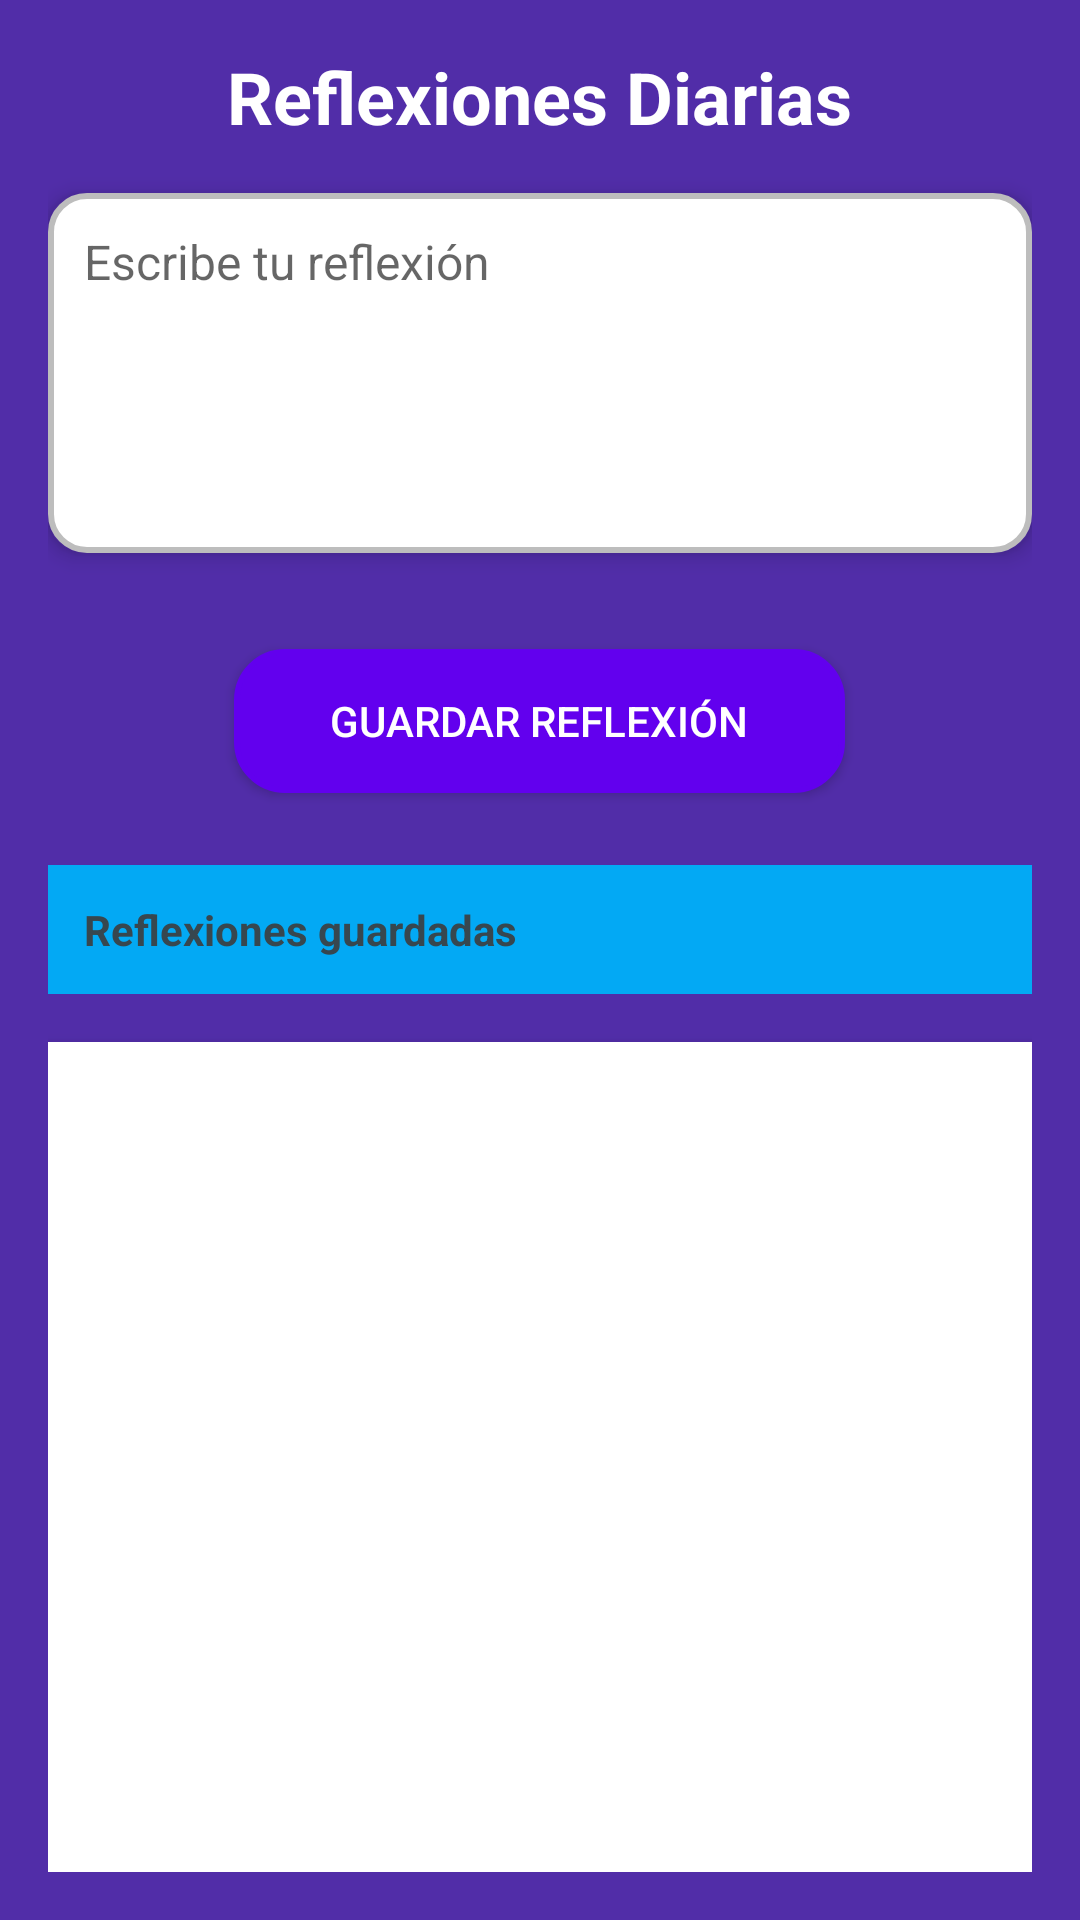

This screen was rendered from an Android layout file. Write that file and the resources it references.
<!-- AndroidManifest.xml: application theme Theme.MalosH -->
<!-- res/layout/fragment_reflexiones_diarias.xml -->
<?xml version="1.0" encoding="utf-8"?>
<LinearLayout
    xmlns:android="http://schemas.android.com/apk/res/android"
    android:orientation="vertical"
    android:layout_width="match_parent"
    android:layout_height="match_parent"
    android:padding="16dp"
    android:background="@color/purple_dark">

    
    <TextView
        android:id="@+id/reflexionesTitle"
        android:layout_width="wrap_content"
        android:layout_height="wrap_content"
        android:text="@string/reflexiones_diarias"
        android:textSize="24sp"
        android:textStyle="bold"
        android:textColor="@color/backgroundWhite"
        android:layout_gravity="center_horizontal"
        android:paddingBottom="16dp" />

    
    <EditText
        android:id="@+id/reflexionInput"
        android:layout_width="match_parent"
        android:layout_height="wrap_content"
        android:hint="@string/escribe_tu_reflexion"
        android:minHeight="120dp"
        android:gravity="top"
        android:inputType="textMultiLine"
        android:background="@drawable/edittext_rounded"
        android:padding="12dp"
        android:textColor="@color/textPrimary"
        android:textSize="16sp"
        android:elevation="4dp"
        android:layout_marginBottom="16dp"/>

    
    <Button
        android:id="@+id/guardarButton"
        android:layout_width="wrap_content"
        android:layout_height="wrap_content"
        android:text="@string/guardar_reflexion"
        android:textColor="@android:color/white"
        android:backgroundTint="@color/buttonPrimary"
        android:layout_gravity="center_horizontal"
        android:layout_marginTop="16dp"
        android:paddingStart="32dp"
        android:paddingEnd="32dp"
        android:elevation="6dp"
        android:layout_marginBottom="24dp"
        android:background="@drawable/button_rounded"/>

    
    <TextView
        android:id="@+id/reflexionesGuardadasTextView"
        android:layout_width="match_parent"
        android:layout_height="wrap_content"
        android:text="@string/reflexiones_guardadas"
        android:textStyle="bold"
        android:textColor="@color/titleColor"
        android:background="@color/accentBackground"
        android:padding="12dp"
        android:layout_marginBottom="8dp"/>

    
    <ListView
        android:id="@+id/listaReflexiones"
        android:layout_width="match_parent"
        android:layout_height="0dp"
        android:layout_weight="1"
        android:divider="@color/dividerColor"
        android:dividerHeight="1dp"
        android:padding="8dp"
        android:background="@color/backgroundWhite"
        android:elevation="4dp"
        android:layout_marginTop="8dp"/>
</LinearLayout>
<!-- resources referenced by this layout -->
<resources>
  <color name="accentBackground">#03A9F4</color>
  <color name="backgroundWhite">#FFFFFF</color>
  <color name="buttonPrimary">#6200EE</color>
  <color name="dividerColor">#BDBDBD</color>
  <color name="purple_dark">#512DA8</color>
  <color name="textPrimary">#212121</color>
  <color name="titleColor">#37474F</color>
  <!-- drawable button_rounded (drawable) -->
  <?xml version="1.0" encoding="utf-8"?>
  <shape xmlns:android="http://schemas.android.com/apk/res/android"
      android:shape="rectangle">
  
  
      <corners android:radius="16dp" />
  
  
      <solid android:color="@color/buttonPrimary" />
  
  
      <stroke
          android:width="2dp"
          android:color="@color/buttonPrimary" />
  
  </shape>
  <!-- drawable edittext_rounded (drawable) -->
  <?xml version="1.0" encoding="utf-8"?>
  <shape xmlns:android="http://schemas.android.com/apk/res/android"
      android:shape="rectangle">
  
  
      <corners android:radius="12dp" />
  
  
      <solid android:color="@android:color/white" />
  
  
      <stroke
          android:width="2dp"
          android:color="@color/edittext_border" />
  
  </shape>
  <string name="escribe_tu_reflexion">Escribe tu reflexión</string>
  <string name="guardar_reflexion">Guardar Reflexión</string>
  <string name="reflexiones_diarias">Reflexiones Diarias</string>
  <string name="reflexiones_guardadas">Reflexiones guardadas</string>
  <style name="Theme.MalosH" parent="Theme.MaterialComponents.DayNight.NoActionBar">
          
          <item name="colorPrimary">@color/purple</item>
          <item name="colorPrimaryDark">@color/purple</item>
          <item name="colorAccent">@color/teal_dark</item>
      </style>
  <color name="edittext_border">#BDBDBD</color>
  <color name="purple">#7E57C2</color>
  <color name="teal_dark">#00796B</color>
</resources>
